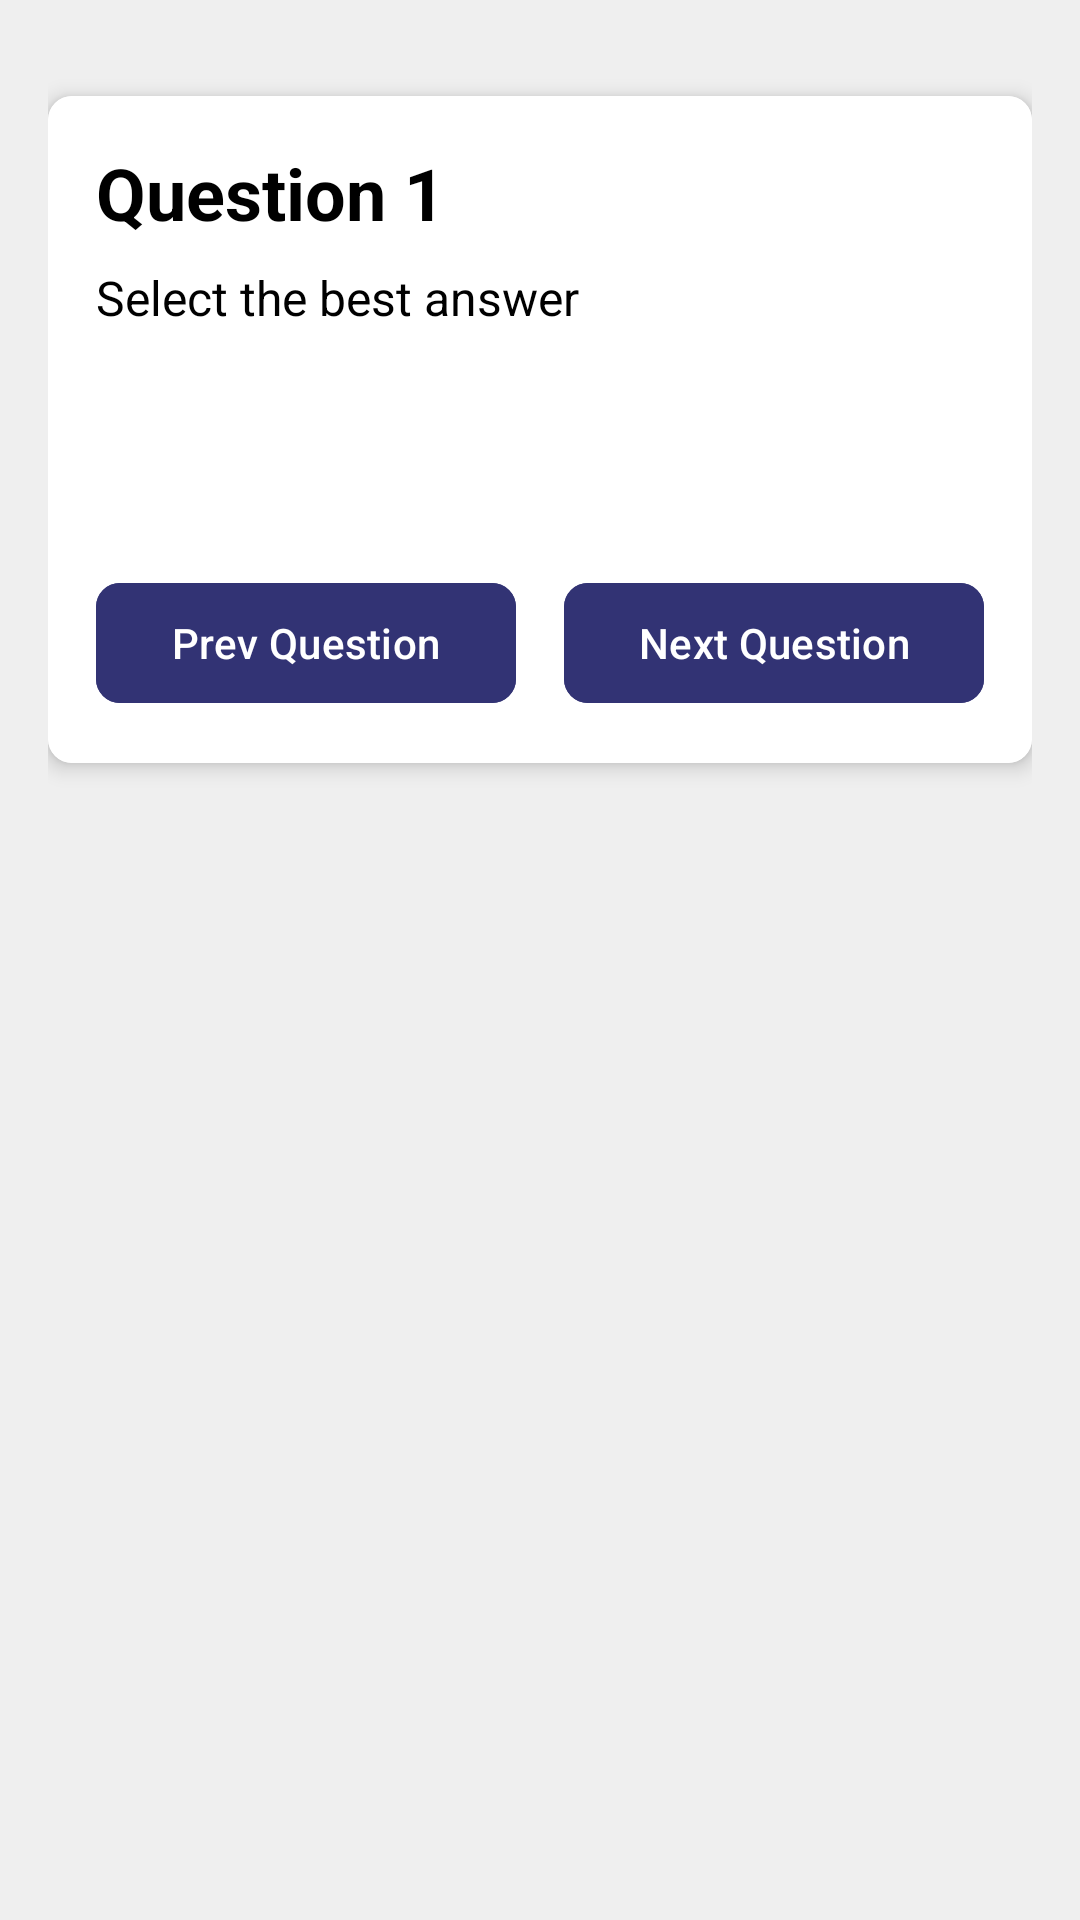

Android layout source for this screen:
<!-- AndroidManifest.xml: application theme Theme.AIPowered_Study_Assistant_App -->
<!-- res/layout/quiz_question_layout.xml -->
<?xml version="1.0" encoding="utf-8"?>
<RelativeLayout xmlns:android="http://schemas.android.com/apk/res/android"
    xmlns:app="http://schemas.android.com/apk/res-auto"
    android:layout_width="match_parent"
    android:layout_height="match_parent"
    android:background="@color/background_color"
    android:padding="16dp">

    <androidx.cardview.widget.CardView
        android:id="@+id/questionCard"
        android:layout_width="match_parent"
        android:layout_height="wrap_content"
        android:layout_marginTop="16dp"
        app:cardCornerRadius="8dp"
        android:background="@color/white"
        app:cardElevation="4dp">

        <RelativeLayout
            android:layout_width="match_parent"
            android:layout_height="wrap_content"
            android:background="@color/white"
            android:padding="16dp">

            <TextView
                android:id="@+id/questionNumberText"
                android:layout_width="wrap_content"
                android:layout_height="wrap_content"
                android:text="Question 1"
                android:textSize="24sp"
                android:textStyle="bold"
                android:textColor="@color/black"
                android:layout_alignParentTop="true"
                android:layout_alignParentStart="true" />

            <TextView
                android:id="@+id/selectAnswerText"
                android:layout_width="wrap_content"
                android:layout_height="wrap_content"
                android:text="Select the best answer"
                android:textSize="16sp"
                android:textColor="@color/black"
                android:layout_marginTop="8dp"
                android:layout_below="@id/questionNumberText" />

            <TextView
                android:id="@+id/questionText"
                android:layout_width="match_parent"
                android:layout_height="wrap_content"
                android:textColor="@color/black"
                android:textSize="18sp"
                android:textStyle="bold"
                android:layout_marginTop="16dp"
                android:layout_below="@id/selectAnswerText" />

            <RadioGroup
                android:id="@+id/optionsRadioGroup"
                android:layout_width="match_parent"
                android:layout_height="wrap_content"
                android:layout_marginTop="16dp"
                android:layout_below="@id/questionText">
                
            </RadioGroup>

            <LinearLayout
                android:id="@+id/navigationButtons"
                android:layout_width="match_parent"
                android:layout_height="wrap_content"
                android:orientation="horizontal"
                android:layout_marginTop="24dp"
                android:layout_below="@id/optionsRadioGroup">

                <com.google.android.material.button.MaterialButton
                    android:id="@+id/prevQuestionButton"
                    android:layout_width="0dp"
                    android:layout_height="wrap_content"
                    android:layout_weight="1"
                    android:text="Prev Question"
                    android:layout_marginEnd="8dp"
                    android:textColor="@color/white"
                    app:cornerRadius="8dp"
                    android:backgroundTint="@color/primary" />

                <com.google.android.material.button.MaterialButton
                    android:id="@+id/nextQuestionButton"
                    android:layout_width="0dp"
                    android:layout_height="wrap_content"
                    android:layout_weight="1"
                    android:text="Next Question"
                    android:textColor="@color/white"
                    android:layout_marginStart="8dp"
                    app:cornerRadius="8dp"
                    android:backgroundTint="@color/primary" />

                <com.google.android.material.button.MaterialButton
                    android:id="@+id/seeResultsButton"
                    android:layout_width="0dp"
                    android:layout_height="wrap_content"
                    android:layout_weight="1"
                    android:text="See Results"
                    android:textColor="@color/white"
                    android:layout_marginStart="8dp"
                    app:cornerRadius="8dp"
                    android:visibility="gone"
                    android:backgroundTint="@color/primary" />
            </LinearLayout>

        </RelativeLayout>
    </androidx.cardview.widget.CardView>

</RelativeLayout>
<!-- resources referenced by this layout -->
<resources>
  <color name="background_color">#EFEFEF</color>
  <color name="black">#FF000000</color>
  <color name="primary">#323374</color>
  <color name="white">#FFFFFFFF</color>
  <style name="Theme.AIPowered_Study_Assistant_App" parent="Base.Theme.AIPowered_Study_Assistant_App" />
  <style name="Base.Theme.AIPowered_Study_Assistant_App" parent="Theme.Material3.DayNight.NoActionBar">
          
          
      </style>
</resources>
